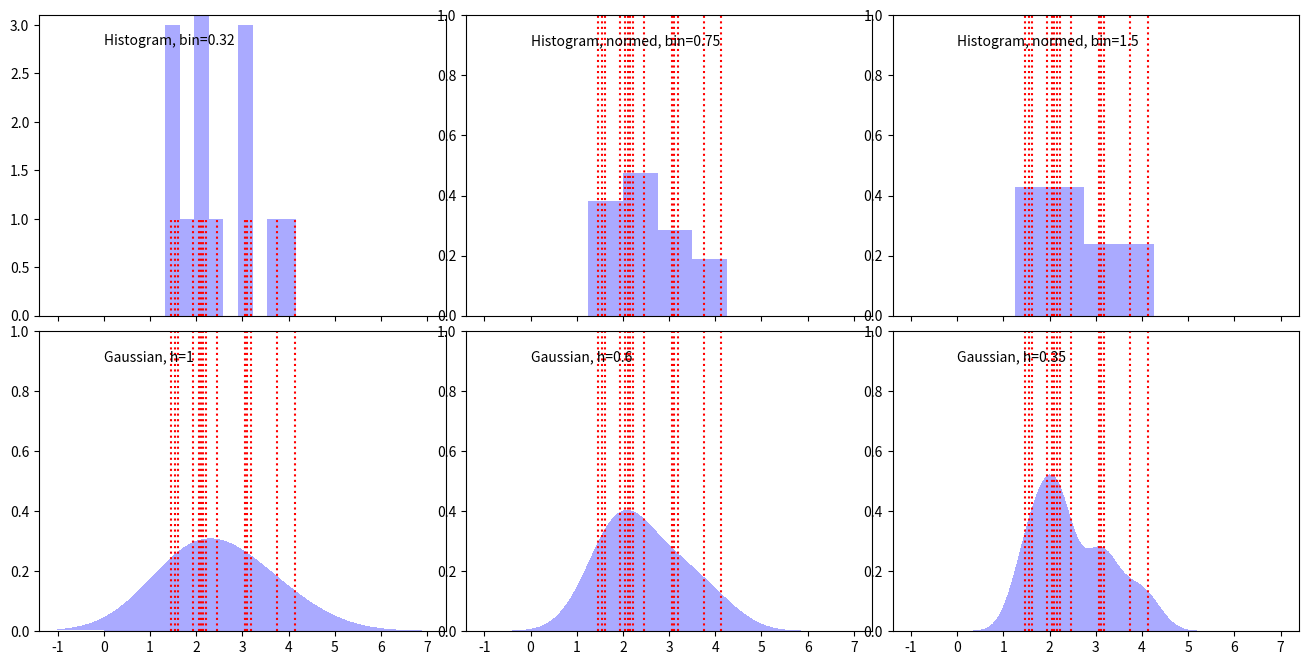

The matplotlib source for this figure:
import numpy as np
import matplotlib.pyplot as plt


def gaussian(x, h=1):
    # https://en.wikipedia.org/wiki/Gaussian_function
    return np.exp(-x**2 / (2 * h ** 2)) / (h * np.sqrt(2 * np.pi))


def draw_data(ax, x, hy=1.0, c='r'):
    # Draw data
    len_x = x.shape[0]
    for nidx_x in range(len_x):
        ax.plot([x[nidx_x], x[nidx_x]], [0, hy], ':', color=c)


if __name__ == "__main__":
    X = np.random.normal(2.5, 0.9, 14)
    N = len(X)

    # Plot all available kernels
    X_plot = np.linspace(-1, 7, 100)[:, None]
    bins = np.linspace(-1, 5, 20)
    bins[1] - bins[0]
    fig, ax = plt.subplots(2, 3, sharex=True, figsize=(14, 8))
    fig.subplots_adjust(left=0.05, right=0.95, hspace=0.05, wspace=0.05)
    ax[0, 0].set_ylim([0, 3.1])
    ax[0, 1].set_ylim([0, 1])
    ax[0, 2].set_ylim([0, 1])
    ax[1, 0].set_ylim([0, 1])
    ax[1, 1].set_ylim([0, 1])
    ax[1, 2].set_ylim([0, 1])

    draw_data(ax[0, 0], X)
    ax[0, 0].hist(X[:], bins=bins + 0.75, fc='#AAAAFF', density=False)
    ax[0, 0].text(0, 2.8, "Histogram, bin=0.32")

    bins = np.linspace(-1, 5, 9)
    bins[1] - bins[0]
    draw_data(ax[0, 1], X)
    ax[0, 1].hist(X[:], bins=bins + 0.75, fc='#AAAAFF', density=True)
    ax[0, 1].text(0, 0.9, "Histogram, normed, bin=0.75")

    bins = np.linspace(-1, 5, 5)
    bins[1] - bins[0]
    draw_data(ax[0, 2], X)
    ax[0, 2].hist(X[:], bins=bins + 0.75, fc='#AAAAFF', density=True)
    ax[0, 2].text(0, 0.9, "Histogram, normed, bin=1.5")

    sum1 = np.zeros(len(X_plot))
    sum2 = np.zeros(len(X_plot))
    sum3 = np.zeros(len(X_plot))
    draw_data(ax[1, 0], X)
    draw_data(ax[1, 1], X)
    draw_data(ax[1, 2], X)

    for i in range(0, N):
        sum1 = sum1 + gaussian(X_plot - X[i]) # 201600779 김영민
        sum2 = sum2 +  gaussian(X_plot-X[i],0.6) # 201600779 김영민
        sum3 = sum3 + gaussian(X_plot-X[i],0.35) # 201600779 김영민
        pass
    sum1 = sum1/N # 201600779 김영민
    sum2 = sum2/N # 201600779 김영민
    sum3 = sum3/N # 201600779 김영민

    ax[1, 0].fill(X_plot, sum1, '-k', fc='#AAAAFF')
    ax[1, 0].text(0, 0.9, "Gaussian, h=1")
    ax[1, 1].fill(X_plot, sum2, '-k', fc='#AAAAFF')
    ax[1, 1].text(0, 0.9, "Gaussian, h=0.6")
    ax[1, 2].fill(X_plot, sum3, '-k', fc='#AAAAFF')
    ax[1, 2].text(0, 0.9, "Gaussian, h=0.35")

    plt.show()

    fig.savefig("kde_mdata_tmp.jpg")
    print("SAVED")
